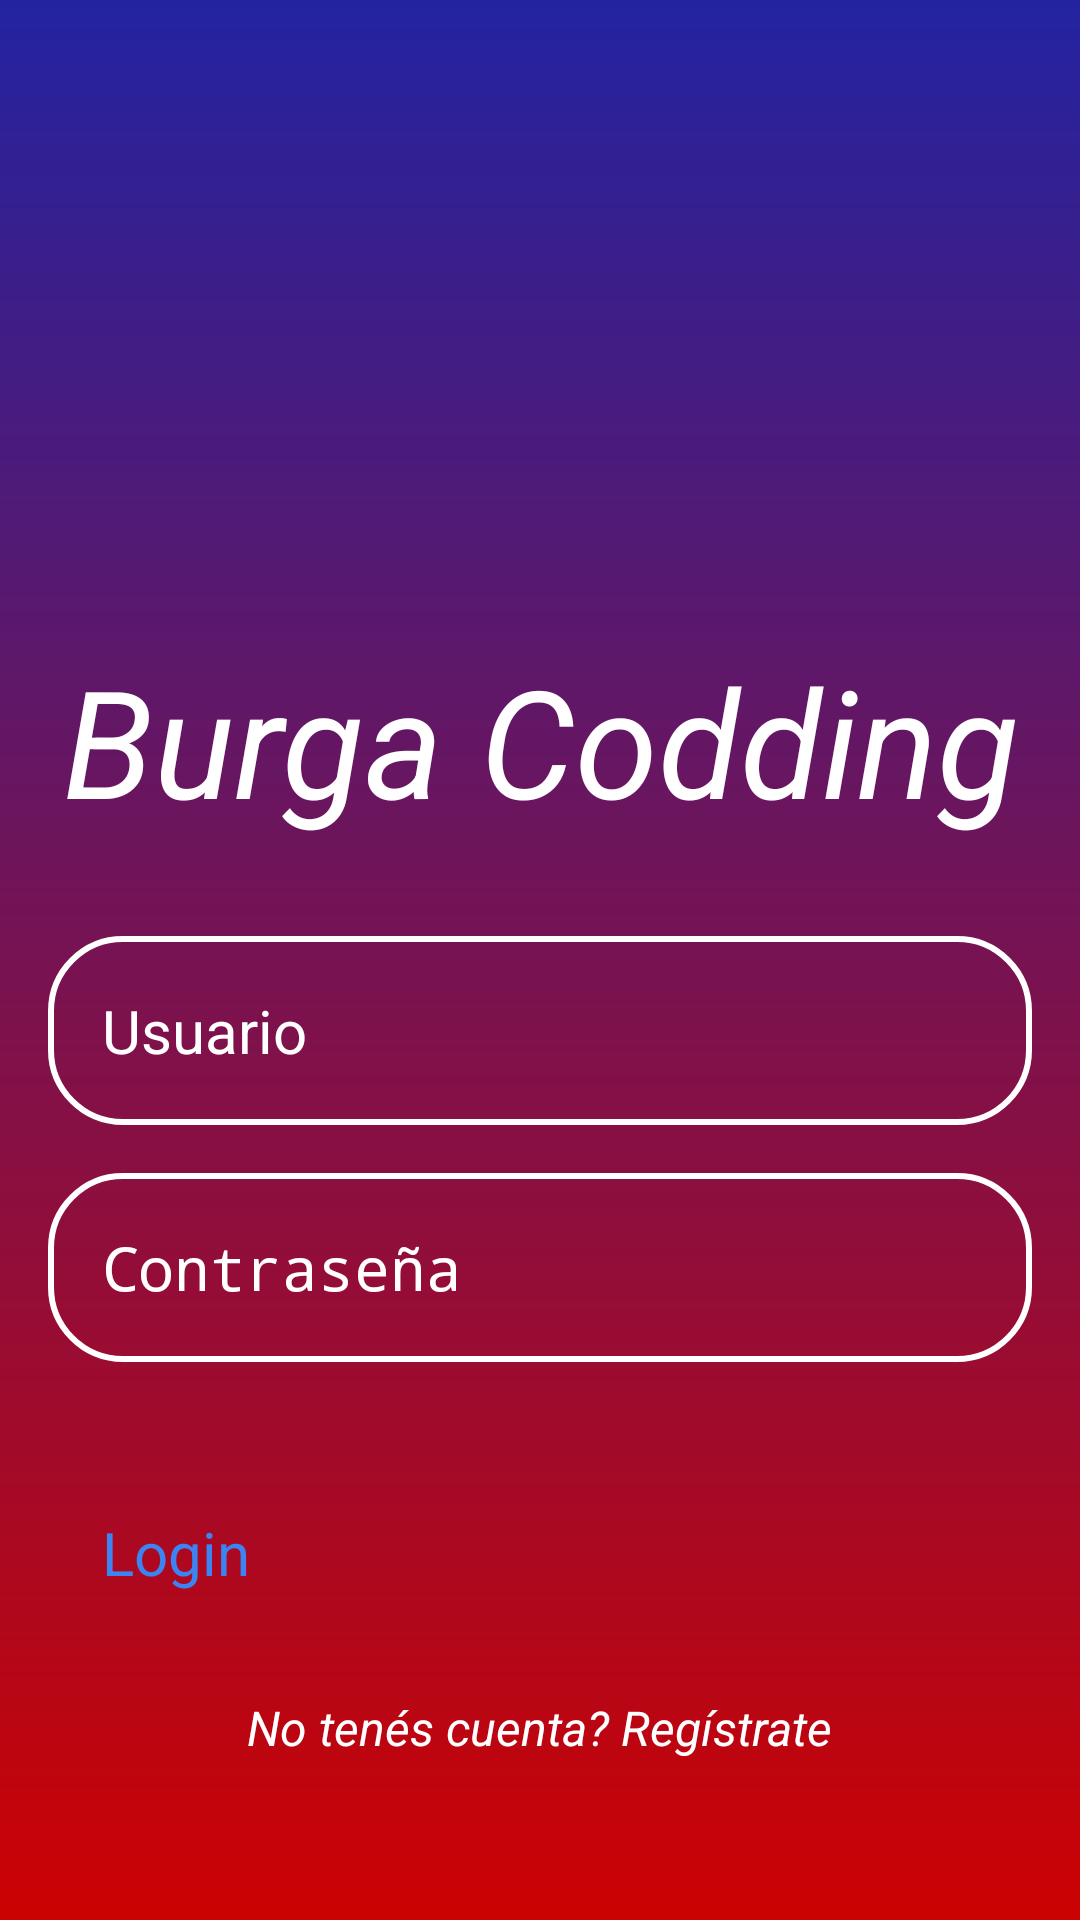

Produce the Android XML layout that renders to this screen, including the resource entries it uses.
<!-- AndroidManifest.xml: application theme Theme.MyLogin -->
<!-- res/layout/activity_main.xml -->
<?xml version="1.0" encoding="utf-8"?>
<RelativeLayout xmlns:android="http://schemas.android.com/apk/res/android"
    xmlns:app="http://schemas.android.com/apk/res-auto"
    xmlns:tools="http://schemas.android.com/tools"
    android:id="@+id/main"
    android:layout_width="match_parent"
    android:layout_height="match_parent"
    android:background="@drawable/login_background"
    android:gravity="center"
    android:padding="16dp"
    tools:context=".MainActivity">

    <LinearLayout
        android:layout_width="match_parent"
        android:layout_height="wrap_content"
        android:gravity="center"
        android:orientation="vertical">

        <ImageView
            android:layout_width="160dp"
            android:layout_height="160dp"
            android:src="@drawable/icon_account_circle" />

        <TextView
            android:layout_width="match_parent"
            android:layout_height="wrap_content"
            android:text="@string/app_name"
            android:textColor="@color/white"
            android:gravity="center"
            android:textSize="50dp"
            android:textStyle="italic"
            />

        <EditText
            android:id="@+id/username_input"
            android:layout_width="match_parent"
            android:layout_height="wrap_content"
            android:layout_marginTop="32dp"
            android:background="@drawable/rounded_corner"
            android:hint="Usuario"
            android:inputType="text"
            android:padding="18dp"
            android:textColor="@color/white"
            android:textColorHint="@color/white"
            android:textSize="20sp" />

        <EditText
            android:id="@+id/password_input"
            android:layout_width="match_parent"
            android:layout_height="wrap_content"
            android:layout_marginTop="16dp"
            android:background="@drawable/rounded_corner"
            android:hint="Contraseña"
            android:inputType="textPassword"
            android:padding="18dp"
            android:textColor="@color/white"
            android:textColorHint="@color/white"
            android:textSize="20sp" />

        <Button
            android:id="@+id/login_btn"
            android:layout_width="match_parent"
            android:layout_height="wrap_content"
            android:layout_marginTop="32dp"
            android:backgroundTint="@color/white"
            android:padding="18dp"
            android:text="Login"
            android:textColor="#3B84F1"
            android:textSize="20sp" />

        
        <TextView
            android:id="@+id/register_link"
            android:layout_width="wrap_content"
            android:layout_height="wrap_content"
            android:text="No tenés cuenta? Regístrate"
            android:textColor="@color/white"
            android:textSize="16sp"
            android:textStyle="italic"
            android:clickable="true"
            app:layout_constraintTop_toBottomOf="@+id/button4"
            app:layout_constraintStart_toStartOf="@+id/button4"
            app:layout_constraintEnd_toEndOf="@+id/button4"
            android:layout_marginTop="16dp"/>

    </LinearLayout>

</RelativeLayout>
<!-- resources referenced by this layout -->
<resources>
  <color name="white">#FFFFFFFF</color>
  <!-- drawable login_background (drawable) -->
  <?xml version="1.0" encoding="utf-8"?>
  <shape xmlns:android="http://schemas.android.com/apk/res/android">
  <gradient android:type="linear" android:angle="100"
      android:startColor="#2323A1" android:endColor="#CC0202"/>
  </shape>
  <!-- drawable rounded_corner (drawable) -->
  <?xml version="1.0" encoding="utf-8"?>
  <shape xmlns:android="http://schemas.android.com/apk/res/android"
      android:shape="rectangle"
      >
      <corners android:radius="24dp"/>
      <stroke android:width="2dp" android:color="@color/white"/>
  </shape>
  <string name="app_name">Burga Codding</string>
</resources>
